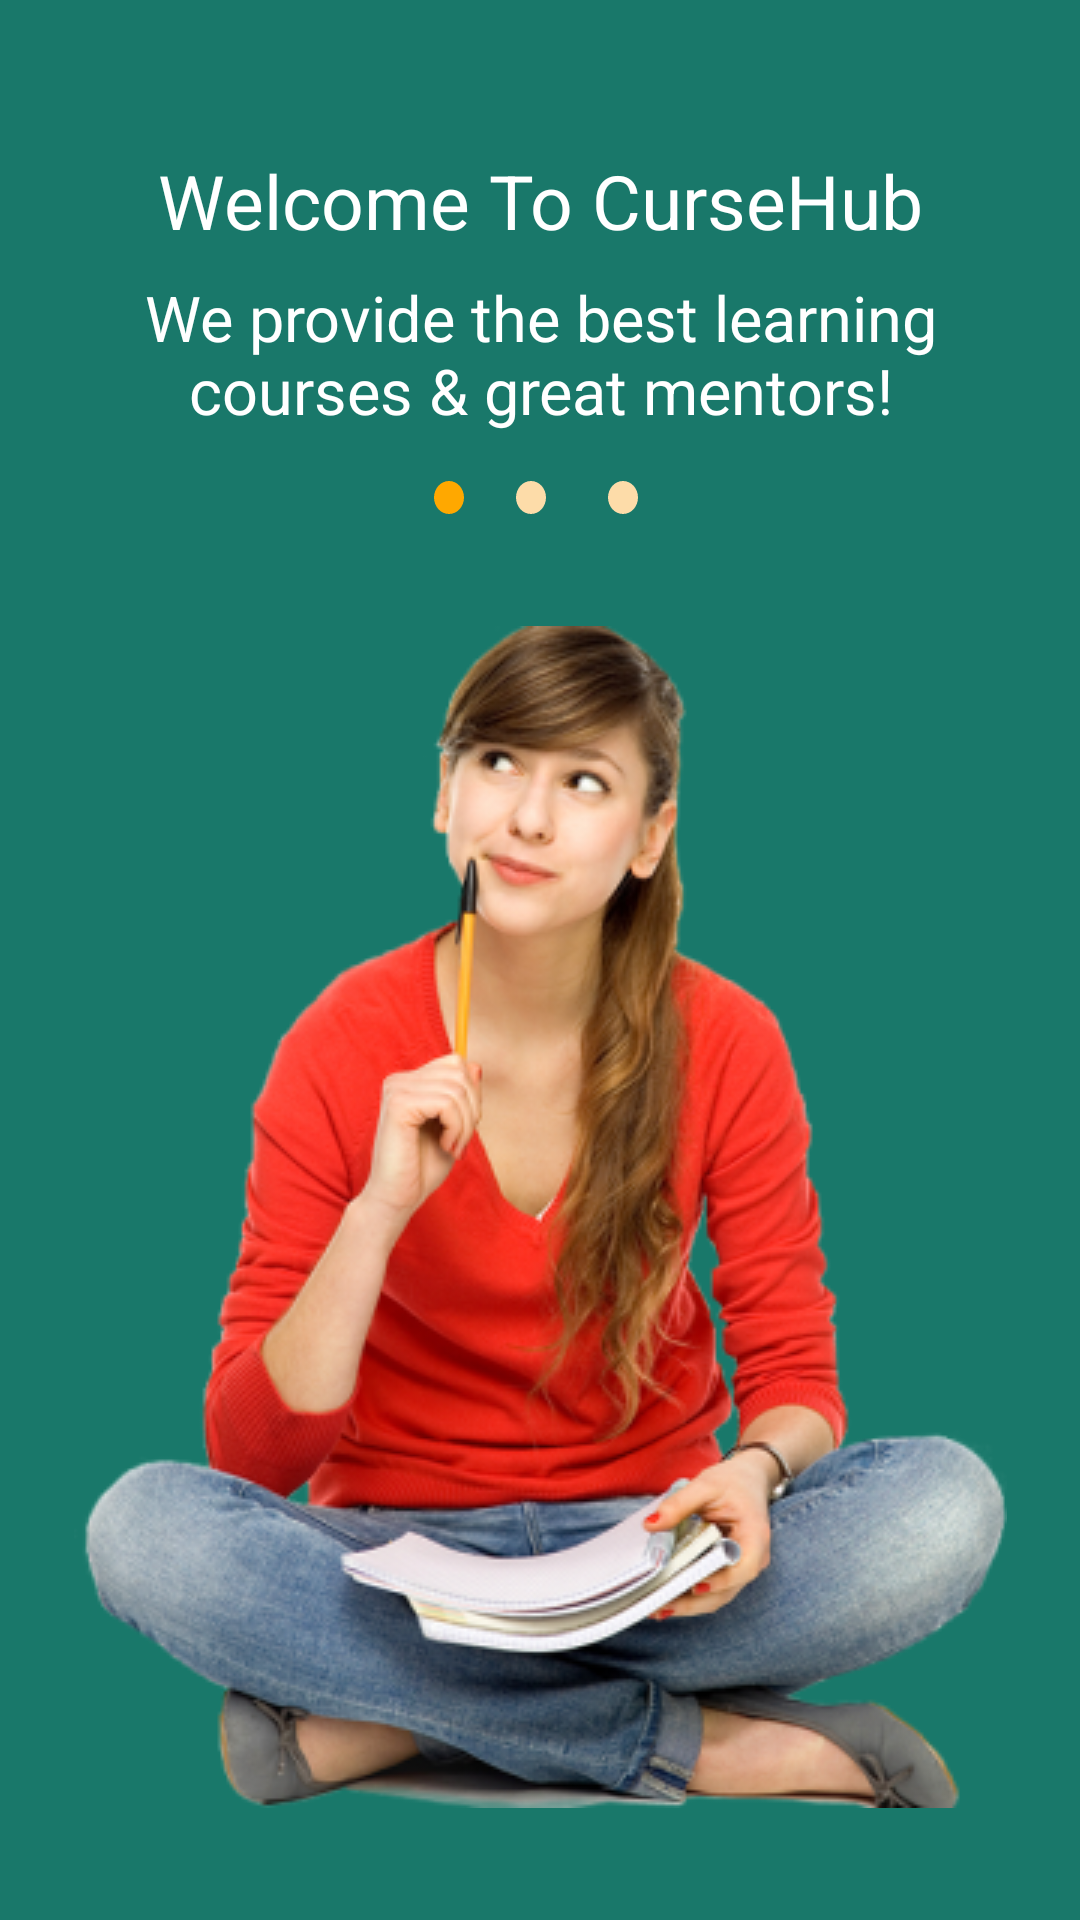

Produce the Android XML layout that renders to this screen, including the resource entries it uses.
<!-- AndroidManifest.xml: application theme Theme.CourseHubApplication -->
<!-- res/layout/fragment_onboarding1.xml -->
<?xml version="1.0" encoding="utf-8"?>
<FrameLayout xmlns:android="http://schemas.android.com/apk/res/android"
    xmlns:tools="http://schemas.android.com/tools"
    android:layout_width="match_parent"
    android:layout_height="wrap_content"
    android:background="@color/primaryColor"
    xmlns:app="http://schemas.android.com/apk/res-auto"
    tools:context=".OnbordingScreen.Onboarding1Fragment">

    <androidx.constraintlayout.widget.ConstraintLayout
        android:layout_width="match_parent"
        android:layout_height="match_parent">

        <TextView
            android:id="@+id/titleTV"
            android:layout_width="match_parent"
            android:layout_height="wrap_content"
            android:text="Welcome To CurseHub"
            android:gravity="center"
            android:layout_marginTop="50dp"
            android:textSize="25dp"
            android:textColor="@color/white"
            app:layout_constraintStart_toStartOf="parent"
            app:layout_constraintEnd_toEndOf="parent"
            app:layout_constraintTop_toTopOf="parent"
            />
        <TextView
            android:id="@+id/descriptionTV"
            android:layout_width="match_parent"
            android:layout_height="wrap_content"
            android:text="@string/we_provide_the_best_learning_courses_great_mentors"
            android:gravity="center"
            android:layout_marginTop="8dp"
            android:textSize="21dp"
            android:layout_marginHorizontal="16dp"
            android:textColor="@color/white"
            app:layout_constraintStart_toStartOf="parent"
            app:layout_constraintEnd_toEndOf="parent"
            app:layout_constraintTop_toBottomOf="@id/titleTV"
            />

        <androidx.constraintlayout.widget.ConstraintLayout
            android:id="@+id/constraintLayout"
            android:layout_width="100dp"
            android:layout_height="wrap_content"
            android:layout_marginTop="8dp"
            app:layout_constraintEnd_toEndOf="parent"
            app:layout_constraintStart_toStartOf="parent"
            app:layout_constraintTop_toBottomOf="@id/descriptionTV">

            <ImageView
                android:id="@+id/point1"
                android:layout_width="wrap_content"
                android:layout_height="wrap_content"
                android:layout_marginTop="8dp"
                android:src="@drawable/ellipse_6"
                app:layout_constraintEnd_toStartOf="@id/point2"
                app:layout_constraintStart_toStartOf="parent"
                app:layout_constraintTop_toTopOf="parent" />

            <ImageView
                android:id="@+id/point2"
                android:layout_width="wrap_content"
                android:layout_height="wrap_content"
                android:layout_marginHorizontal="3dp"
                android:layout_marginTop="8dp"
                android:src="@drawable/ellipse_6"
                android:tint="@color/yourTrackColor"
                app:layout_constraintEnd_toStartOf="@id/point3"
                app:layout_constraintStart_toEndOf="@id/point1"
                app:layout_constraintTop_toTopOf="parent"
                tools:ignore="UseAppTint" />

            <ImageView
                android:id="@+id/point3"
                android:layout_width="wrap_content"
                android:layout_height="wrap_content"
                android:layout_marginHorizontal="3dp"
                android:layout_marginTop="8dp"
                android:src="@drawable/ellipse_6"
                android:tint="@color/yourTrackColor"
                app:layout_constraintEnd_toEndOf="parent"
                app:layout_constraintStart_toEndOf="@id/point2"
                app:layout_constraintTop_toTopOf="parent"
                tools:ignore="UseAppTint" />

        </androidx.constraintlayout.widget.ConstraintLayout>

        <ImageView
            android:id="@+id/img"
            android:layout_width="wrap_content"
            android:layout_height="wrap_content"
            android:src="@drawable/photo1"
            app:layout_constraintBottom_toBottomOf="parent"
            app:layout_constraintEnd_toEndOf="parent"
            android:layout_marginBottom="20dp"
            android:layout_marginTop="20dp"
            app:layout_constraintStart_toStartOf="parent"
            app:layout_constraintTop_toBottomOf="@id/constraintLayout" />

    </androidx.constraintlayout.widget.ConstraintLayout>

</FrameLayout>
<!-- resources referenced by this layout -->
<resources>
  <color name="primaryColor">#19786A</color>
  <color name="white">#FFFFFFFF</color>
  <color name="yourTrackColor">#FDDCA9</color>
  <!-- drawable ellipse_6 (drawable) -->
  <vector xmlns:android="http://schemas.android.com/apk/res/android"
      android:width="10dp"
      android:height="11dp"
      android:viewportWidth="10"
      android:viewportHeight="11">
    <path
        android:pathData="M10,5.5C10,8.538 7.761,11 5,11C2.239,11 0,8.538 0,5.5C0,2.462 2.239,0 5,0C7.761,0 10,2.462 10,5.5Z"
        android:fillColor="#FFA800"/>
  </vector>
  <!-- drawable photo1: png bitmap (drawable, 170273 bytes) -->
  <string name="we_provide_the_best_learning_courses_great_mentors">We provide the best learning courses &amp; great mentors!</string>
  <style name="Theme.CourseHubApplication" parent="Base.Theme.CourseHubApplication" />
  <style name="Base.Theme.CourseHubApplication" parent="Theme.Material3.DayNight.NoActionBar">
           Customize your light theme here.
           <item name="colorPrimary">@color/yourThumbColor</item>
      </style>
  <color name="yourThumbColor">#EB8F00</color>
</resources>
